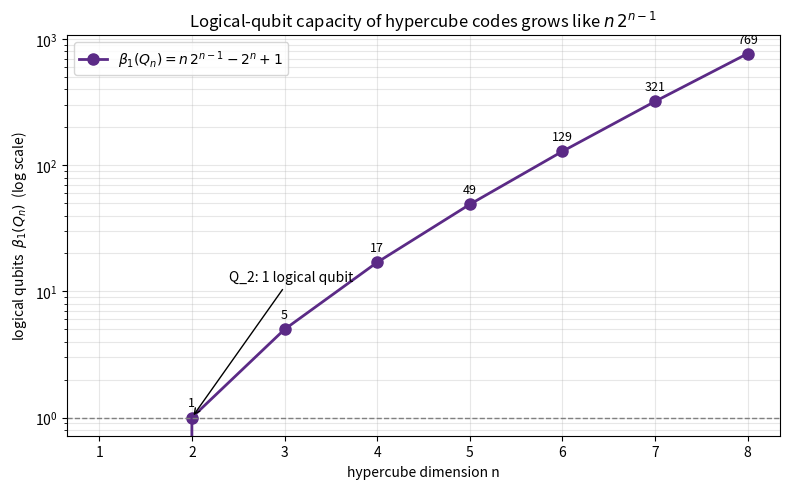

Python code for this plot:
"""Visualize beta_1(Q_n), the logical-qubit count of hypercube codes."""
from __future__ import annotations
from typing import List
import matplotlib.pyplot as plt

def hypercube_betti1(n: int) -> int:
    return n * (1 << (n - 1)) - (1 << n) + 1

ns: List[int] = list(range(1, 9))
betti: List[int] = [hypercube_betti1(n) for n in ns]

fig, ax = plt.subplots(figsize=(8, 5))
ax.plot(ns, betti, "o-", color="#5b2a86", linewidth=2, markersize=8,
        label=r"$\beta_1(Q_n)=n\,2^{n-1}-2^n+1$")
ax.axhline(1, color="gray", linestyle="--", linewidth=1)
ax.annotate("Q_2: 1 logical qubit", xy=(2, 1), xytext=(2.4, 12),
            arrowprops=dict(arrowstyle="->"))
for n, b in zip(ns, betti):
    ax.annotate(str(b), (n, b), textcoords="offset points", xytext=(0, 8),
                ha="center", fontsize=9)
ax.set_yscale("log")
ax.set_xlabel("hypercube dimension n")
ax.set_ylabel(r"logical qubits  $\beta_1(Q_n)$  (log scale)")
ax.set_title("Logical-qubit capacity of hypercube codes grows like $n\,2^{n-1}$")
ax.legend()
ax.grid(True, which="both", alpha=0.3)
plt.tight_layout()
plt.savefig("hypercube_betti.png", dpi=150)
print("saved hypercube_betti.png")
